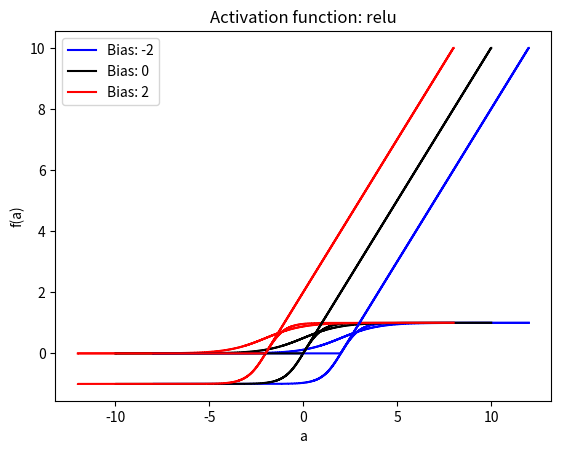

The script that saved this image:
import matplotlib.pyplot as plt
import numpy as np


def plot_function(
    x: np.ndarray,
    y: np.ndarray,
    b: float = 0.0,
    name: str = "",
) -> None:
    plt.step(x + b, y, color="blue")
    plt.step(x, y, color="black")
    plt.step(x - b, y, color="red")
    plt.xlabel("a")
    plt.ylabel("f(a)")
    plt.legend([f"Bias: -{b}", "Bias: 0", f"Bias: {b}"])
    plt.title(f"Activation function: {name}")
    plt.show()


def main() -> None:
    x = np.linspace(
        start=-10,
        stop=10,
        num=1000,
    )
    b = 2

    # Tanh
    # f(a) = tanh(a) = (2 / (1+e^(-2a)) )- 1
    y = np.array(
        [(2 / (1 + np.exp(-2 * a))) - 1 for a in x],
    )
    plot_function(x, y, b, name="tanh")

    # SIGMOID
    # sigmoid(a) = 1 / (1 + e^(-a))
    y = np.array(
        [1 / (1 + np.exp(-a)) for a in x],
    )
    plot_function(x, y, b, name="sigmoid")

    # RELU = Rectified Linear Unit
    # f(a) = max (0, a)
    y = np.array(
        [max(0, a) for a in x],
    )
    plot_function(x, y, b, name="relu")


if __name__ == "__main__":
    main()
